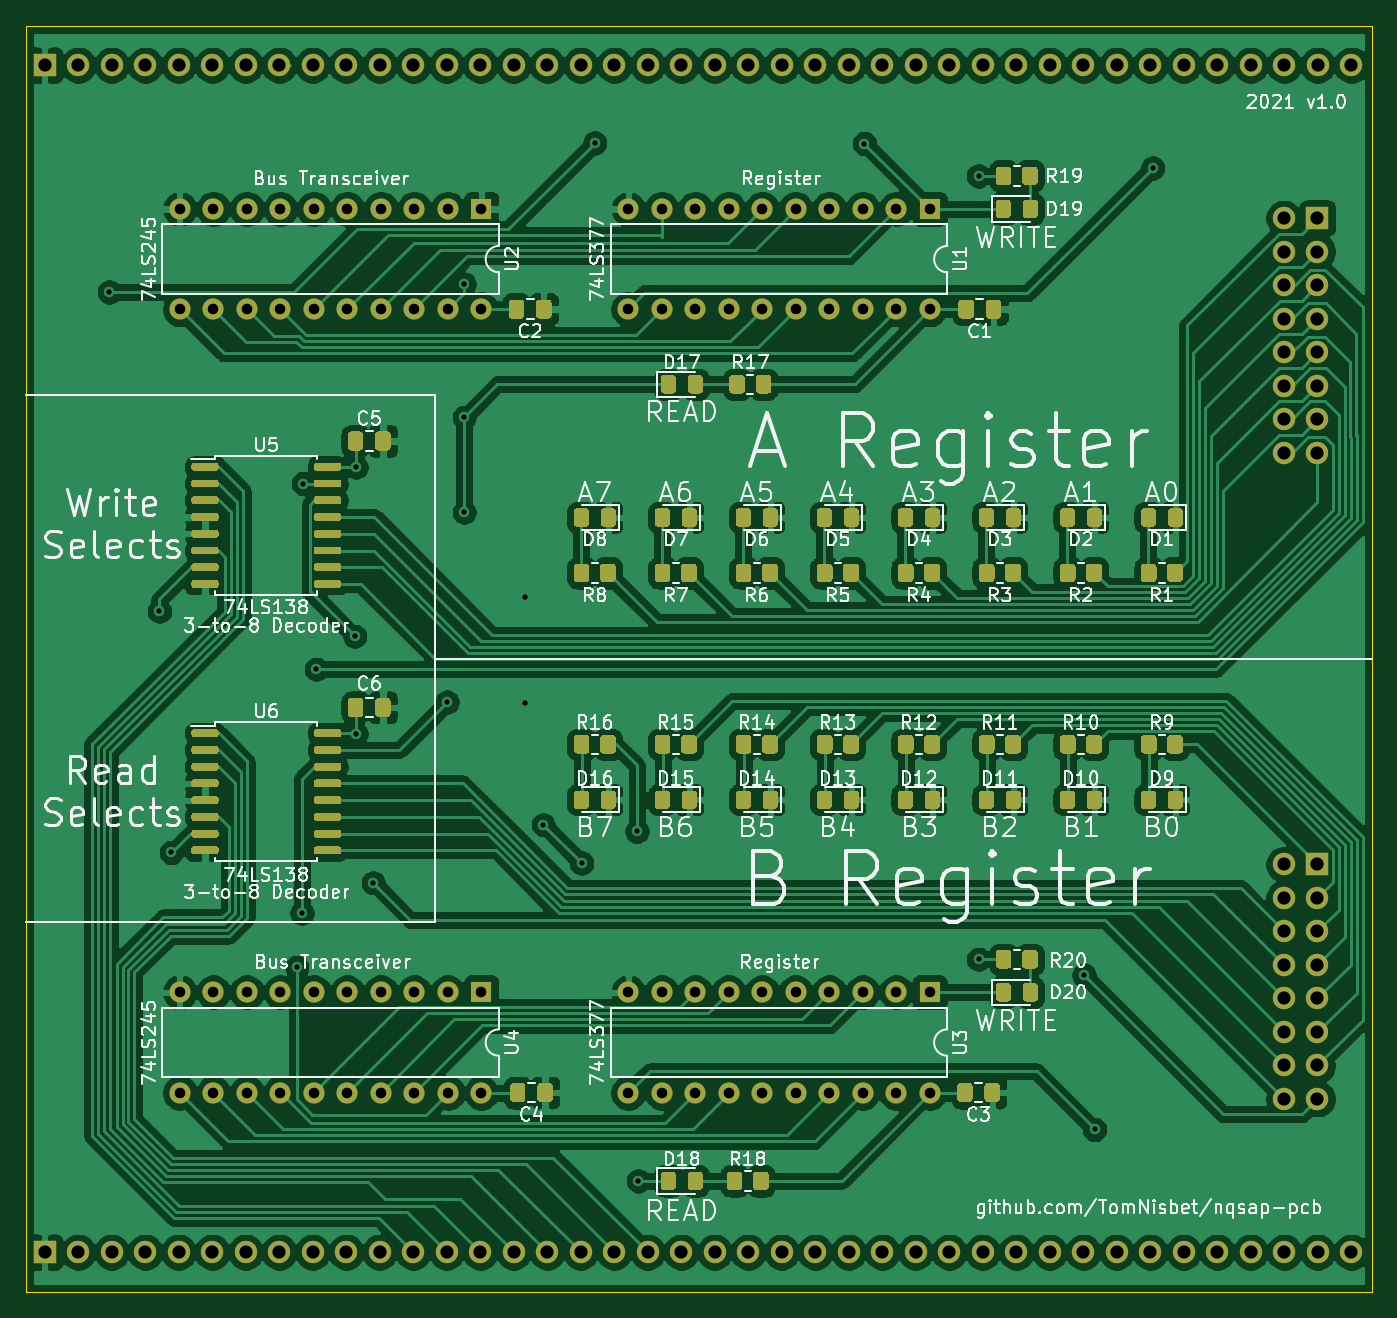
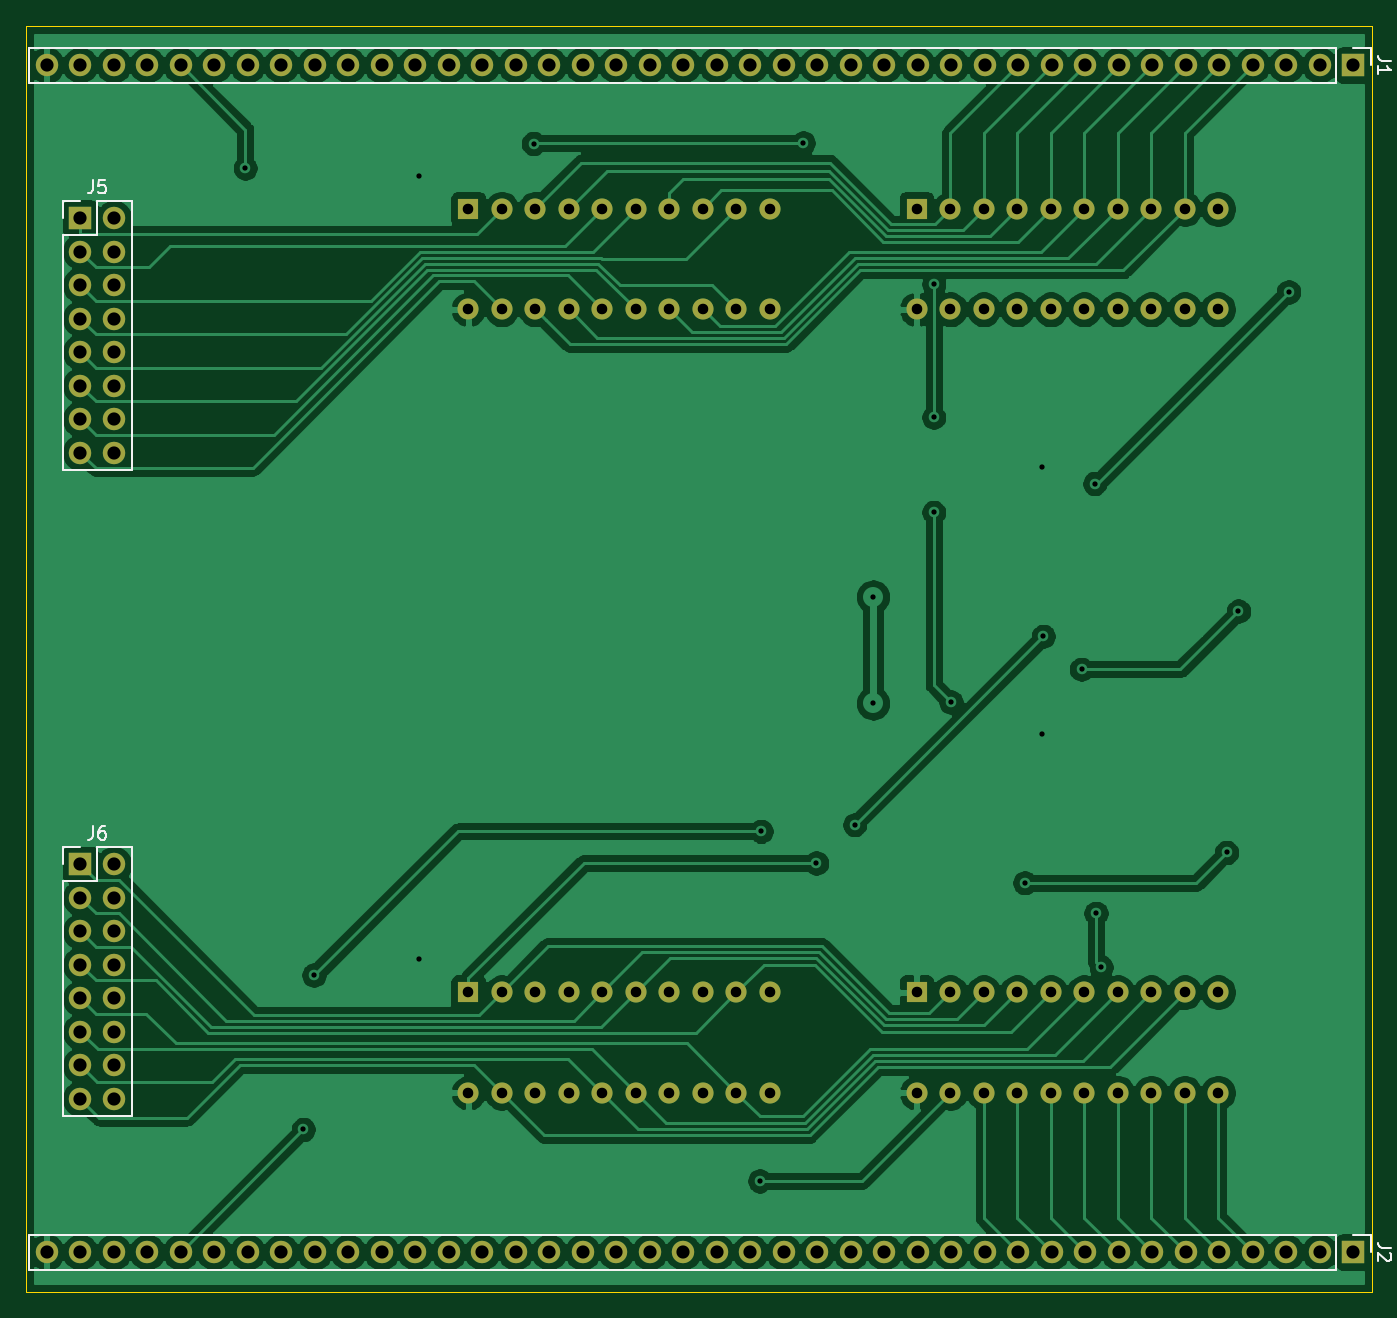
Circuit board: 11 layer files. Board 102.0 x 96.0 mm.
- bottom_copper: ab-register-B_Cu.gbl (187474 bytes)
- bottom_mask: ab-register-B_Mask.gbs (5570 bytes)
- paste: ab-register-B_Paste.gbp (497 bytes)
- bottom_silk: ab-register-B_SilkS.gbo (9048 bytes)
- outline: ab-register-Edge_Cuts.gm1 (733 bytes)
- top_copper: ab-register-F_Cu.gtl (412550 bytes)
- top_mask: ab-register-F_Mask.gts (47680 bytes)
- paste: ab-register-F_Paste.gtp (42607 bytes)
- top_silk: ab-register-F_SilkS.gto (163638 bytes)
- drill: ab-register-NPTH.drl (273 bytes)
- drill: ab-register-PTH.drl (3461 bytes)

=== bottom_copper: ab-register-B_Cu.gbl (187474 bytes, source omitted) ===
=== bottom_mask: ab-register-B_Mask.gbs ===
G04 #@! TF.GenerationSoftware,KiCad,Pcbnew,(5.1.9)-1*
G04 #@! TF.CreationDate,2021-10-03T23:50:10-04:00*
G04 #@! TF.ProjectId,ab-register,61622d72-6567-4697-9374-65722e6b6963,1.0*
G04 #@! TF.SameCoordinates,Original*
G04 #@! TF.FileFunction,Soldermask,Bot*
G04 #@! TF.FilePolarity,Negative*
%FSLAX46Y46*%
G04 Gerber Fmt 4.6, Leading zero omitted, Abs format (unit mm)*
G04 Created by KiCad (PCBNEW (5.1.9)-1) date 2021-10-03 23:50:10*
%MOMM*%
%LPD*%
G01*
G04 APERTURE LIST*
%ADD10O,1.600000X1.600000*%
%ADD11R,1.600000X1.600000*%
%ADD12O,1.700000X1.700000*%
%ADD13R,1.700000X1.700000*%
G04 APERTURE END LIST*
D10*
X119500000Y-64520000D03*
X96640000Y-56900000D03*
X116960000Y-64520000D03*
X99180000Y-56900000D03*
X114420000Y-64520000D03*
X101720000Y-56900000D03*
X111880000Y-64520000D03*
X104260000Y-56900000D03*
X109340000Y-64520000D03*
X106800000Y-56900000D03*
X106800000Y-64520000D03*
X109340000Y-56900000D03*
X104260000Y-64520000D03*
X111880000Y-56900000D03*
X101720000Y-64520000D03*
X114420000Y-56900000D03*
X99180000Y-64520000D03*
X116960000Y-56900000D03*
X96640000Y-64520000D03*
D11*
X119500000Y-56900000D03*
D10*
X153500000Y-64520000D03*
X130640000Y-56900000D03*
X150960000Y-64520000D03*
X133180000Y-56900000D03*
X148420000Y-64520000D03*
X135720000Y-56900000D03*
X145880000Y-64520000D03*
X138260000Y-56900000D03*
X143340000Y-64520000D03*
X140800000Y-56900000D03*
X140800000Y-64520000D03*
X143340000Y-56900000D03*
X138260000Y-64520000D03*
X145880000Y-56900000D03*
X135720000Y-64520000D03*
X148420000Y-56900000D03*
X133180000Y-64520000D03*
X150960000Y-56900000D03*
X130640000Y-64520000D03*
D11*
X153500000Y-56900000D03*
D12*
X180360000Y-124380000D03*
X182900000Y-124380000D03*
X180360000Y-121840000D03*
X182900000Y-121840000D03*
X180360000Y-119300000D03*
X182900000Y-119300000D03*
X180360000Y-116760000D03*
X182900000Y-116760000D03*
X180360000Y-114220000D03*
X182900000Y-114220000D03*
X180360000Y-111680000D03*
X182900000Y-111680000D03*
X180360000Y-109140000D03*
X182900000Y-109140000D03*
X180360000Y-106600000D03*
D13*
X182900000Y-106600000D03*
D10*
X119500000Y-123920000D03*
X96640000Y-116300000D03*
X116960000Y-123920000D03*
X99180000Y-116300000D03*
X114420000Y-123920000D03*
X101720000Y-116300000D03*
X111880000Y-123920000D03*
X104260000Y-116300000D03*
X109340000Y-123920000D03*
X106800000Y-116300000D03*
X106800000Y-123920000D03*
X109340000Y-116300000D03*
X104260000Y-123920000D03*
X111880000Y-116300000D03*
X101720000Y-123920000D03*
X114420000Y-116300000D03*
X99180000Y-123920000D03*
X116960000Y-116300000D03*
X96640000Y-123920000D03*
D11*
X119500000Y-116300000D03*
D10*
X153500000Y-123920000D03*
X130640000Y-116300000D03*
X150960000Y-123920000D03*
X133180000Y-116300000D03*
X148420000Y-123920000D03*
X135720000Y-116300000D03*
X145880000Y-123920000D03*
X138260000Y-116300000D03*
X143340000Y-123920000D03*
X140800000Y-116300000D03*
X140800000Y-123920000D03*
X143340000Y-116300000D03*
X138260000Y-123920000D03*
X145880000Y-116300000D03*
X135720000Y-123920000D03*
X148420000Y-116300000D03*
X133180000Y-123920000D03*
X150960000Y-116300000D03*
X130640000Y-123920000D03*
D11*
X153500000Y-116300000D03*
D12*
X180360000Y-75380000D03*
X182900000Y-75380000D03*
X180360000Y-72840000D03*
X182900000Y-72840000D03*
X180360000Y-70300000D03*
X182900000Y-70300000D03*
X180360000Y-67760000D03*
X182900000Y-67760000D03*
X180360000Y-65220000D03*
X182900000Y-65220000D03*
X180360000Y-62680000D03*
X182900000Y-62680000D03*
X180360000Y-60140000D03*
X182900000Y-60140000D03*
X180360000Y-57600000D03*
D13*
X182900000Y-57600000D03*
D12*
X185460000Y-136000000D03*
X182920000Y-136000000D03*
X180380000Y-136000000D03*
X177840000Y-136000000D03*
X175300000Y-136000000D03*
X172760000Y-136000000D03*
X170220000Y-136000000D03*
X167680000Y-136000000D03*
X165140000Y-136000000D03*
X162600000Y-136000000D03*
X160060000Y-136000000D03*
X157520000Y-136000000D03*
X154980000Y-136000000D03*
X152440000Y-136000000D03*
X149900000Y-136000000D03*
X147360000Y-136000000D03*
X144820000Y-136000000D03*
X142280000Y-136000000D03*
X139740000Y-136000000D03*
X137200000Y-136000000D03*
X134660000Y-136000000D03*
X132120000Y-136000000D03*
X129580000Y-136000000D03*
X127040000Y-136000000D03*
X124500000Y-136000000D03*
X121960000Y-136000000D03*
X119420000Y-136000000D03*
X116880000Y-136000000D03*
X114340000Y-136000000D03*
X111800000Y-136000000D03*
X109260000Y-136000000D03*
X106720000Y-136000000D03*
X104180000Y-136000000D03*
X101640000Y-136000000D03*
X99100000Y-136000000D03*
X96560000Y-136000000D03*
X94020000Y-136000000D03*
X91480000Y-136000000D03*
X88940000Y-136000000D03*
D13*
X86400000Y-136000000D03*
D12*
X185460000Y-46000000D03*
X182920000Y-46000000D03*
X180380000Y-46000000D03*
X177840000Y-46000000D03*
X175300000Y-46000000D03*
X172760000Y-46000000D03*
X170220000Y-46000000D03*
X167680000Y-46000000D03*
X165140000Y-46000000D03*
X162600000Y-46000000D03*
X160060000Y-46000000D03*
X157520000Y-46000000D03*
X154980000Y-46000000D03*
X152440000Y-46000000D03*
X149900000Y-46000000D03*
X147360000Y-46000000D03*
X144820000Y-46000000D03*
X142280000Y-46000000D03*
X139740000Y-46000000D03*
X137200000Y-46000000D03*
X134660000Y-46000000D03*
X132120000Y-46000000D03*
X129580000Y-46000000D03*
X127040000Y-46000000D03*
X124500000Y-46000000D03*
X121960000Y-46000000D03*
X119420000Y-46000000D03*
X116880000Y-46000000D03*
X114340000Y-46000000D03*
X111800000Y-46000000D03*
X109260000Y-46000000D03*
X106720000Y-46000000D03*
X104180000Y-46000000D03*
X101640000Y-46000000D03*
X99100000Y-46000000D03*
X96560000Y-46000000D03*
X94020000Y-46000000D03*
X91480000Y-46000000D03*
X88940000Y-46000000D03*
D13*
X86400000Y-46000000D03*
M02*

=== paste: ab-register-B_Paste.gbp ===
G04 #@! TF.GenerationSoftware,KiCad,Pcbnew,(5.1.9)-1*
G04 #@! TF.CreationDate,2021-10-03T23:50:10-04:00*
G04 #@! TF.ProjectId,ab-register,61622d72-6567-4697-9374-65722e6b6963,1.0*
G04 #@! TF.SameCoordinates,Original*
G04 #@! TF.FileFunction,Paste,Bot*
G04 #@! TF.FilePolarity,Positive*
%FSLAX46Y46*%
G04 Gerber Fmt 4.6, Leading zero omitted, Abs format (unit mm)*
G04 Created by KiCad (PCBNEW (5.1.9)-1) date 2021-10-03 23:50:10*
%MOMM*%
%LPD*%
G01*
G04 APERTURE LIST*
G04 APERTURE END LIST*
M02*

=== bottom_silk: ab-register-B_SilkS.gbo (9048 bytes, source omitted) ===
=== outline: ab-register-Edge_Cuts.gm1 ===
G04 #@! TF.GenerationSoftware,KiCad,Pcbnew,(5.1.9)-1*
G04 #@! TF.CreationDate,2021-10-03T23:50:10-04:00*
G04 #@! TF.ProjectId,ab-register,61622d72-6567-4697-9374-65722e6b6963,1.0*
G04 #@! TF.SameCoordinates,Original*
G04 #@! TF.FileFunction,Profile,NP*
%FSLAX46Y46*%
G04 Gerber Fmt 4.6, Leading zero omitted, Abs format (unit mm)*
G04 Created by KiCad (PCBNEW (5.1.9)-1) date 2021-10-03 23:50:10*
%MOMM*%
%LPD*%
G01*
G04 APERTURE LIST*
G04 #@! TA.AperFunction,Profile*
%ADD10C,0.100000*%
G04 #@! TD*
G04 APERTURE END LIST*
D10*
X85000000Y-139000000D02*
X85000000Y-43000000D01*
X187000000Y-139000000D02*
X85000000Y-139000000D01*
X187000000Y-43000000D02*
X187000000Y-139000000D01*
X85000000Y-43000000D02*
X187000000Y-43000000D01*
M02*

=== top_copper: ab-register-F_Cu.gtl (412550 bytes, source omitted) ===
=== top_mask: ab-register-F_Mask.gts (47680 bytes, source omitted) ===
=== paste: ab-register-F_Paste.gtp (42607 bytes, source omitted) ===
=== top_silk: ab-register-F_SilkS.gto (163638 bytes, source omitted) ===
=== drill: ab-register-NPTH.drl ===
M48
; DRILL file {KiCad (5.1.9)-1} date 10/03/21 23:50:17
; FORMAT={-:-/ absolute / metric / decimal}
; #@! TF.CreationDate,2021-10-03T23:50:17-04:00
; #@! TF.GenerationSoftware,Kicad,Pcbnew,(5.1.9)-1
; #@! TF.FileFunction,NonPlated,1,2,NPTH
FMAT,2
METRIC
%
G90
G05
T0
M30

=== drill: ab-register-PTH.drl ===
M48
; DRILL file {KiCad (5.1.9)-1} date 10/03/21 23:50:17
; FORMAT={-:-/ absolute / metric / decimal}
; #@! TF.CreationDate,2021-10-03T23:50:17-04:00
; #@! TF.GenerationSoftware,Kicad,Pcbnew,(5.1.9)-1
; #@! TF.FileFunction,Plated,1,2,PTH
FMAT,2
METRIC
T1C0.400
T2C0.800
T3C1.000
%
G90
G05
T1
X91.3Y-63.2
X95.1Y-87.4
X96.0Y-105.7
X105.5Y-114.4
X105.9Y-110.3
X106.0Y-77.725
X107.0Y-91.8
X109.9Y-89.3
X110.0Y-76.5
X110.0Y-96.7
X111.3Y-108.0
X116.9Y-94.3
X118.2Y-72.7
X118.2Y-79.9
X118.2Y-62.6
X122.8Y-86.3
X122.8Y-94.4
X124.2Y-103.6
X127.1Y-106.5
X128.1Y-51.9
X131.3Y-104.1
X131.4Y-130.6
X148.55Y-51.95
X157.2Y-54.4
X157.2Y-113.8
X165.2Y-115.0
X166.0Y-126.7
X170.4Y-53.8
T2
X96.64Y-56.9
X96.64Y-64.52
X96.64Y-116.3
X96.64Y-123.92
X99.18Y-56.9
X99.18Y-64.52
X99.18Y-116.3
X99.18Y-123.92
X101.72Y-56.9
X101.72Y-64.52
X101.72Y-116.3
X101.72Y-123.92
X104.26Y-56.9
X104.26Y-64.52
X104.26Y-116.3
X104.26Y-123.92
X106.8Y-56.9
X106.8Y-64.52
X106.8Y-116.3
X106.8Y-123.92
X109.34Y-56.9
X109.34Y-64.52
X109.34Y-116.3
X109.34Y-123.92
X111.88Y-56.9
X111.88Y-64.52
X111.88Y-116.3
X111.88Y-123.92
X114.42Y-56.9
X114.42Y-64.52
X114.42Y-116.3
X114.42Y-123.92
X116.96Y-56.9
X116.96Y-64.52
X116.96Y-116.3
X116.96Y-123.92
X119.5Y-56.9
X119.5Y-64.52
X119.5Y-116.3
X119.5Y-123.92
X130.64Y-56.9
X130.64Y-64.52
X130.64Y-116.3
X130.64Y-123.92
X133.18Y-56.9
X133.18Y-64.52
X133.18Y-116.3
X133.18Y-123.92
X135.72Y-56.9
X135.72Y-64.52
X135.72Y-116.3
X135.72Y-123.92
X138.26Y-56.9
X138.26Y-64.52
X138.26Y-116.3
X138.26Y-123.92
X140.8Y-56.9
X140.8Y-64.52
X140.8Y-116.3
X140.8Y-123.92
X143.34Y-56.9
X143.34Y-64.52
X143.34Y-116.3
X143.34Y-123.92
X145.88Y-56.9
X145.88Y-64.52
X145.88Y-116.3
X145.88Y-123.92
X148.42Y-56.9
X148.42Y-64.52
X148.42Y-116.3
X148.42Y-123.92
X150.96Y-56.9
X150.96Y-64.52
X150.96Y-116.3
X150.96Y-123.92
X153.5Y-56.9
X153.5Y-64.52
X153.5Y-116.3
X153.5Y-123.92
T3
X86.4Y-46.0
X86.4Y-136.0
X88.94Y-46.0
X88.94Y-136.0
X91.48Y-46.0
X91.48Y-136.0
X94.02Y-46.0
X94.02Y-136.0
X96.56Y-46.0
X96.56Y-136.0
X99.1Y-46.0
X99.1Y-136.0
X101.64Y-46.0
X101.64Y-136.0
X104.18Y-46.0
X104.18Y-136.0
X106.72Y-46.0
X106.72Y-136.0
X109.26Y-46.0
X109.26Y-136.0
X111.8Y-46.0
X111.8Y-136.0
X114.34Y-46.0
X114.34Y-136.0
X116.88Y-46.0
X116.88Y-136.0
X119.42Y-46.0
X119.42Y-136.0
X121.96Y-46.0
X121.96Y-136.0
X124.5Y-46.0
X124.5Y-136.0
X127.04Y-46.0
X127.04Y-136.0
X129.58Y-46.0
X129.58Y-136.0
X132.12Y-46.0
X132.12Y-136.0
X134.66Y-46.0
X134.66Y-136.0
X137.2Y-46.0
X137.2Y-136.0
X139.74Y-46.0
X139.74Y-136.0
X142.28Y-46.0
X142.28Y-136.0
X144.82Y-46.0
X144.82Y-136.0
X147.36Y-46.0
X147.36Y-136.0
X149.9Y-46.0
X149.9Y-136.0
X152.44Y-46.0
X152.44Y-136.0
X154.98Y-46.0
X154.98Y-136.0
X157.52Y-46.0
X157.52Y-136.0
X160.06Y-46.0
X160.06Y-136.0
X162.6Y-46.0
X162.6Y-136.0
X165.14Y-46.0
X165.14Y-136.0
X167.68Y-46.0
X167.68Y-136.0
X170.22Y-46.0
X170.22Y-136.0
X172.76Y-46.0
X172.76Y-136.0
X175.3Y-46.0
X175.3Y-136.0
X177.84Y-46.0
X177.84Y-136.0
X180.36Y-57.6
X180.36Y-60.14
X180.36Y-62.68
X180.36Y-65.22
X180.36Y-67.76
X180.36Y-70.3
X180.36Y-72.84
X180.36Y-75.38
X180.36Y-106.6
X180.36Y-109.14
X180.36Y-111.68
X180.36Y-114.22
X180.36Y-116.76
X180.36Y-119.3
X180.36Y-121.84
X180.36Y-124.38
X180.38Y-46.0
X180.38Y-136.0
X182.9Y-57.6
X182.9Y-60.14
X182.9Y-62.68
X182.9Y-65.22
X182.9Y-67.76
X182.9Y-70.3
X182.9Y-72.84
X182.9Y-75.38
X182.9Y-106.6
X182.9Y-109.14
X182.9Y-111.68
X182.9Y-114.22
X182.9Y-116.76
X182.9Y-119.3
X182.9Y-121.84
X182.9Y-124.38
X182.92Y-46.0
X182.92Y-136.0
X185.46Y-46.0
X185.46Y-136.0
T0
M30
